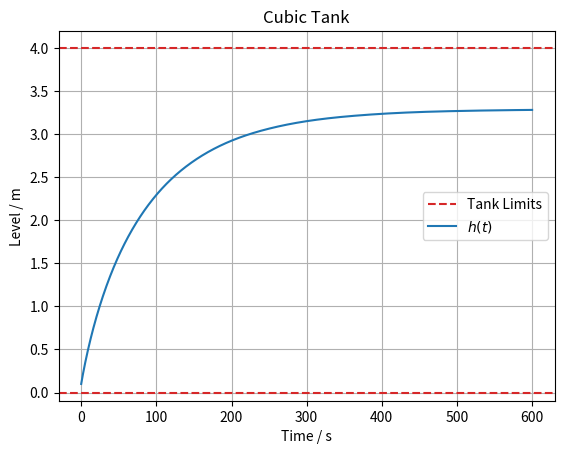

This chart was generated by the following Python code: (Note: this script raises an exception after producing the figure.)
import os
from typing import Final

import matplotlib.pyplot as plt
import numpy as np
from scipy.constants import g as gravity
from scipy.integrate import solve_ivp

# --- Model Constants ---
rho: Final = 1000.0
"""Density of water [kg/m³]"""

g: Final = gravity
"""Gravitational acceleration [m/s²]"""

gamma: Final = rho * g
"""Specific weight [N/m³]"""

L: Final = 4
"""Tank side length [m]"""

A: Final = L**2
"""Cross-sectional area [m²]"""

D_p: Final = 0.20
"""Pipe diameter [m]"""

A_p: Final = np.pi * (D_p / 2) ** 2
"""Pipe cross-sectional area [m²]"""

k_f: Final = 1.0
"""Friction coefficient [kg/m]"""

alpha = A_p * np.sqrt(gamma * A_p / k_f)
"""Outlet discharge parameter [m^{2.5}/s]"""


# --- System Dynamics ---
def model(t: float, h: float, Q_in: float):
    """
    Differential equation for the tank level.

    Parameters:
    - t: time [s]
    - h: liquid level [m]
    - Q_in: inlet flow [m^3/s]
    """

    dhdt = (Q_in - alpha * np.sqrt(h)) / A

    return dhdt


# --- Model Input ---
Q_in = 1.0
"""Inlet flow rate [m^3/s]"""

# --- Simulation ---
h0 = 0.1  # Initial level [m]
t = np.linspace(0, 600, 1000)  # Simulation time [s]
sol = solve_ivp(model, [t[0], t[-1]], [h0], t_eval=t, args=(Q_in,))

# --- Model Output ---
h = sol.y[0]
"""Liquid level [m]"""

# --- Plot results ---
plt.axhline(L, color="tab:red", linestyle="--", label="Tank Limits")
plt.plot(sol.t, h, label="$h(t)$")
plt.axhline(0, color="tab:red", linestyle="--")

plt.xlabel("Time / s")
plt.ylabel("Level / m")
plt.title("Cubic Tank")
plt.grid(True)
plt.legend()

# Save plot to file
script_dir = os.path.dirname(os.path.abspath(__file__))
os.makedirs(os.path.join(script_dir, "simulations"), exist_ok=True)
save_path = os.path.join(script_dir, "simulations", "scipy.png")
plt.savefig(save_path)
print(f"Plot saved to {save_path}")
